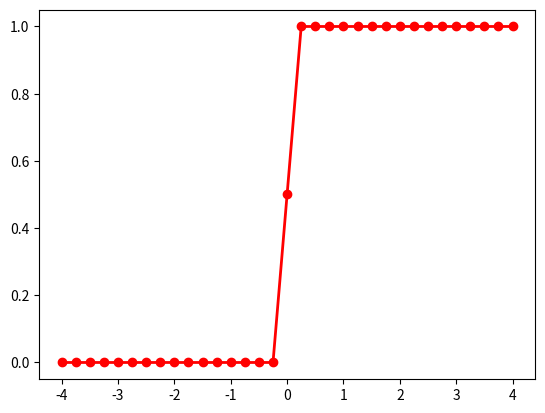

Here is the Python script that generated this plot:
# Heaviside step function
def heaviside(x):

    theta = None
    if x < 0:
        theta = 0.
    elif x == 0:
        theta = 0.5
    else:
        theta = 1.
    return theta

xvalues = []
thetavalues = []
for i in range(-16,17):
    x=i/4
    xvalues.append(x)
    theta = heaviside(x)
    thetavalues.append(theta)
    print("Theta(" + str(x) + ") = " + str(theta))

print(xvalues,thetavalues)

import matplotlib.pyplot as plt
plt.plot(xvalues, thetavalues, '-o', color="red", linewidth=2)
plt.show()
